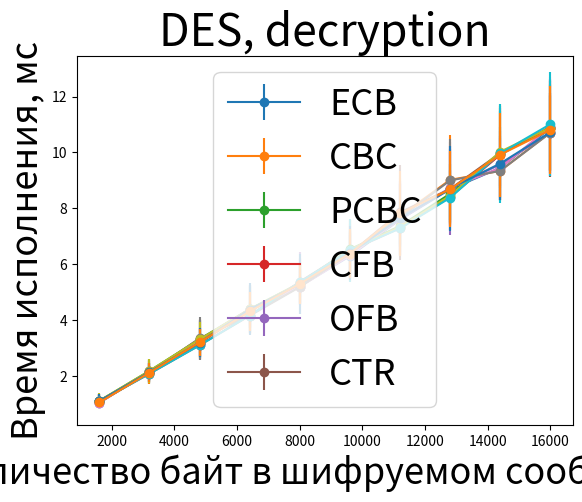

Recreate this plot in Python.
import matplotlib.pyplot as plt
import numpy as np

numbers_of_blocks = [200, 400, 600, 800, 1000, 1200, 1400, 1600, 1800, 2000]
numbers_of_bytes = [8 * numbers_of_blocks[i] for i in range(10)]

############################ ENCRYPTION ##########################

plt.xlabel('Количество байт в шифруемом сообщении', size=26)
plt.ylabel('Время исполнения, мс', size=26)
plt.title('DES, encryption', size=32)
plt.grid()

# ECB (1)
DES_encryption_mean = [1.037628, 2.154931, 3.282519, 4.387411, 5.197374, 6.286591, 7.591534, 8.680842, 9.444536, 10.865555]
DES_encryption_std = [0.100160, 0.430141, 0.708501, 0.936862, 0.614872, 0.771567, 1.305841, 1.445353, 1.138585, 1.745332]
plt.errorbar(numbers_of_bytes, DES_encryption_mean, yerr=DES_encryption_std, fmt='-o')

# CBC (2)
DES_encryption_mean = [1.104383, 2.122567, 3.323533, 4.176501, 5.194123, 6.370813, 7.715241, 9.015017, 9.337809, 10.711104]
DES_encryption_std = [0.259105, 0.399328, 0.704518, 0.459492, 0.462825, 0.772812, 1.380027, 1.598686, 0.548875, 1.342560]
plt.errorbar(numbers_of_bytes, DES_encryption_mean, yerr=DES_encryption_std, fmt='-o')

# PCBC (3)
DES_encryption_mean = [1.102065, 2.176084, 3.313012, 4.386403, 5.318512, 6.527293, 7.361898, 8.514983, 9.942162, 10.869308]
DES_encryption_std = [0.233317, 0.429242, 0.679940, 0.859692, 0.715881, 1.066250, 0.735770, 1.057792, 1.540866, 1.533564]
plt.errorbar(numbers_of_bytes, DES_encryption_mean, yerr=DES_encryption_std, fmt='-o')

# CFB (4)
DES_encryption_mean = [1.085713, 2.078236, 3.100611, 4.154955, 5.366156, 6.483851, 7.287632, 8.400757, 9.914948, 10.915925]
DES_encryption_std = [0.246423, 0.163245, 0.267912, 0.398411, 0.838041, 1.099465, 0.621884, 0.962492, 1.668757, 1.656039]
plt.errorbar(numbers_of_bytes, DES_encryption_mean, yerr=DES_encryption_std, fmt='-o')

# OFB (5)
DES_encryption_mean = [1.096241, 2.130228, 3.185981, 4.349638, 5.309273, 6.357515, 7.599397, 8.712970, 9.565850, 10.693276]
DES_encryption_std = [0.243609, 0.320579, 0.482099, 0.829057, 1.108902, 0.815490, 1.281735, 1.669690, 1.194243, 1.414311]
plt.errorbar(numbers_of_bytes, DES_encryption_mean, yerr=DES_encryption_std, fmt='-o')

# CTR (6)
DES_encryption_mean = [1.051589, 2.113575, 3.193528, 4.320937, 5.264324, 6.370272, 7.852911, 8.685253, 9.969030, 10.855586]
DES_encryption_std = [0.140315, 0.322678, 0.505084, 0.721005, 0.704760, 0.857030, 1.688205, 1.317518, 1.678844, 1.738302]
plt.errorbar(numbers_of_bytes, DES_encryption_mean, yerr=DES_encryption_std, fmt='-o')

plt.legend(['ECB', 'CBC', 'PCBC', 'CFB', 'OFB', 'CTR'], prop={'size': 26})
plt.show()

############################ DECRYPTION ##########################

plt.xlabel('Количество байт в шифруемом сообщении', size=26)
plt.ylabel('Время исполнения, мс', size=26)
plt.title('DES, decryption', size=32)
plt.grid()

# ECB (1)
DES_decryption_mean = [1.036004, 2.155934, 3.279665, 4.379636, 5.187489, 6.308601, 7.637728, 8.729326, 9.439593, 10.917843]
DES_decryption_std = [0.080873, 0.411044, 0.680577, 0.890463, 0.572945, 0.718591, 1.310963, 1.511642, 1.063547, 1.765453]
plt.errorbar(numbers_of_bytes, DES_decryption_mean, yerr=DES_decryption_std, fmt='-o')

# CBC (2)
DES_decryption_mean = [1.099450, 2.112871, 3.343861, 4.150361, 5.182167, 6.371592, 7.660586, 8.993188, 9.337972, 10.696074]
DES_decryption_std = [0.261768, 0.338776, 0.766832, 0.328234, 0.375157, 0.748941, 1.222083, 1.499262, 0.604435, 1.319912]
plt.errorbar(numbers_of_bytes, DES_decryption_mean, yerr=DES_decryption_std, fmt='-o')

# PCBC (3)
DES_decryption_mean = [1.108229, 2.176628, 3.303937, 4.377422, 5.318479, 6.514560, 7.329263, 8.449529, 10.022158, 10.884483]
DES_decryption_std = [0.273030, 0.433642, 0.612779, 0.843298, 0.679641, 0.906858, 0.599073, 0.875811, 1.722833, 1.559198]
plt.errorbar(numbers_of_bytes, DES_decryption_mean, yerr=DES_decryption_std, fmt='-o')

# CFB (4)
DES_decryption_mean = [1.084749, 2.075478, 3.090747, 4.158327, 5.352929, 6.493081, 7.277803, 8.372924, 9.961278, 11.005955]
DES_decryption_std = [0.246986, 0.148343, 0.142734, 0.450968, 0.813117, 1.116659, 0.589928, 0.806273, 1.757048, 1.857146]
plt.errorbar(numbers_of_bytes, DES_decryption_mean, yerr=DES_decryption_std, fmt='-o')

# OFB (5)
DES_decryption_mean = [1.098533, 2.136566, 3.191432, 4.374235, 5.284494, 6.396593, 7.635644, 8.706408, 9.599009, 10.718561]
DES_decryption_std = [0.246661, 0.327979, 0.507611, 0.887038, 1.076350, 0.955818, 1.336406, 1.504022, 1.305547, 1.399335]
plt.errorbar(numbers_of_bytes, DES_decryption_mean, yerr=DES_decryption_std, fmt='-o')

# CTR (6)
DES_decryption_mean = [1.049049, 2.115763, 3.199850, 4.308201, 5.292787, 6.374381, 7.814806, 8.679329, 9.916167, 10.803536]
DES_decryption_std = [0.109077, 0.337483, 0.479732, 0.698262, 0.734566, 0.867154, 1.524580, 1.367313, 1.500916, 1.588128]
plt.errorbar(numbers_of_bytes, DES_decryption_mean, yerr=DES_decryption_std, fmt='-o')

plt.legend(['ECB', 'CBC', 'PCBC', 'CFB', 'OFB', 'CTR'], prop={'size': 26})
plt.show()